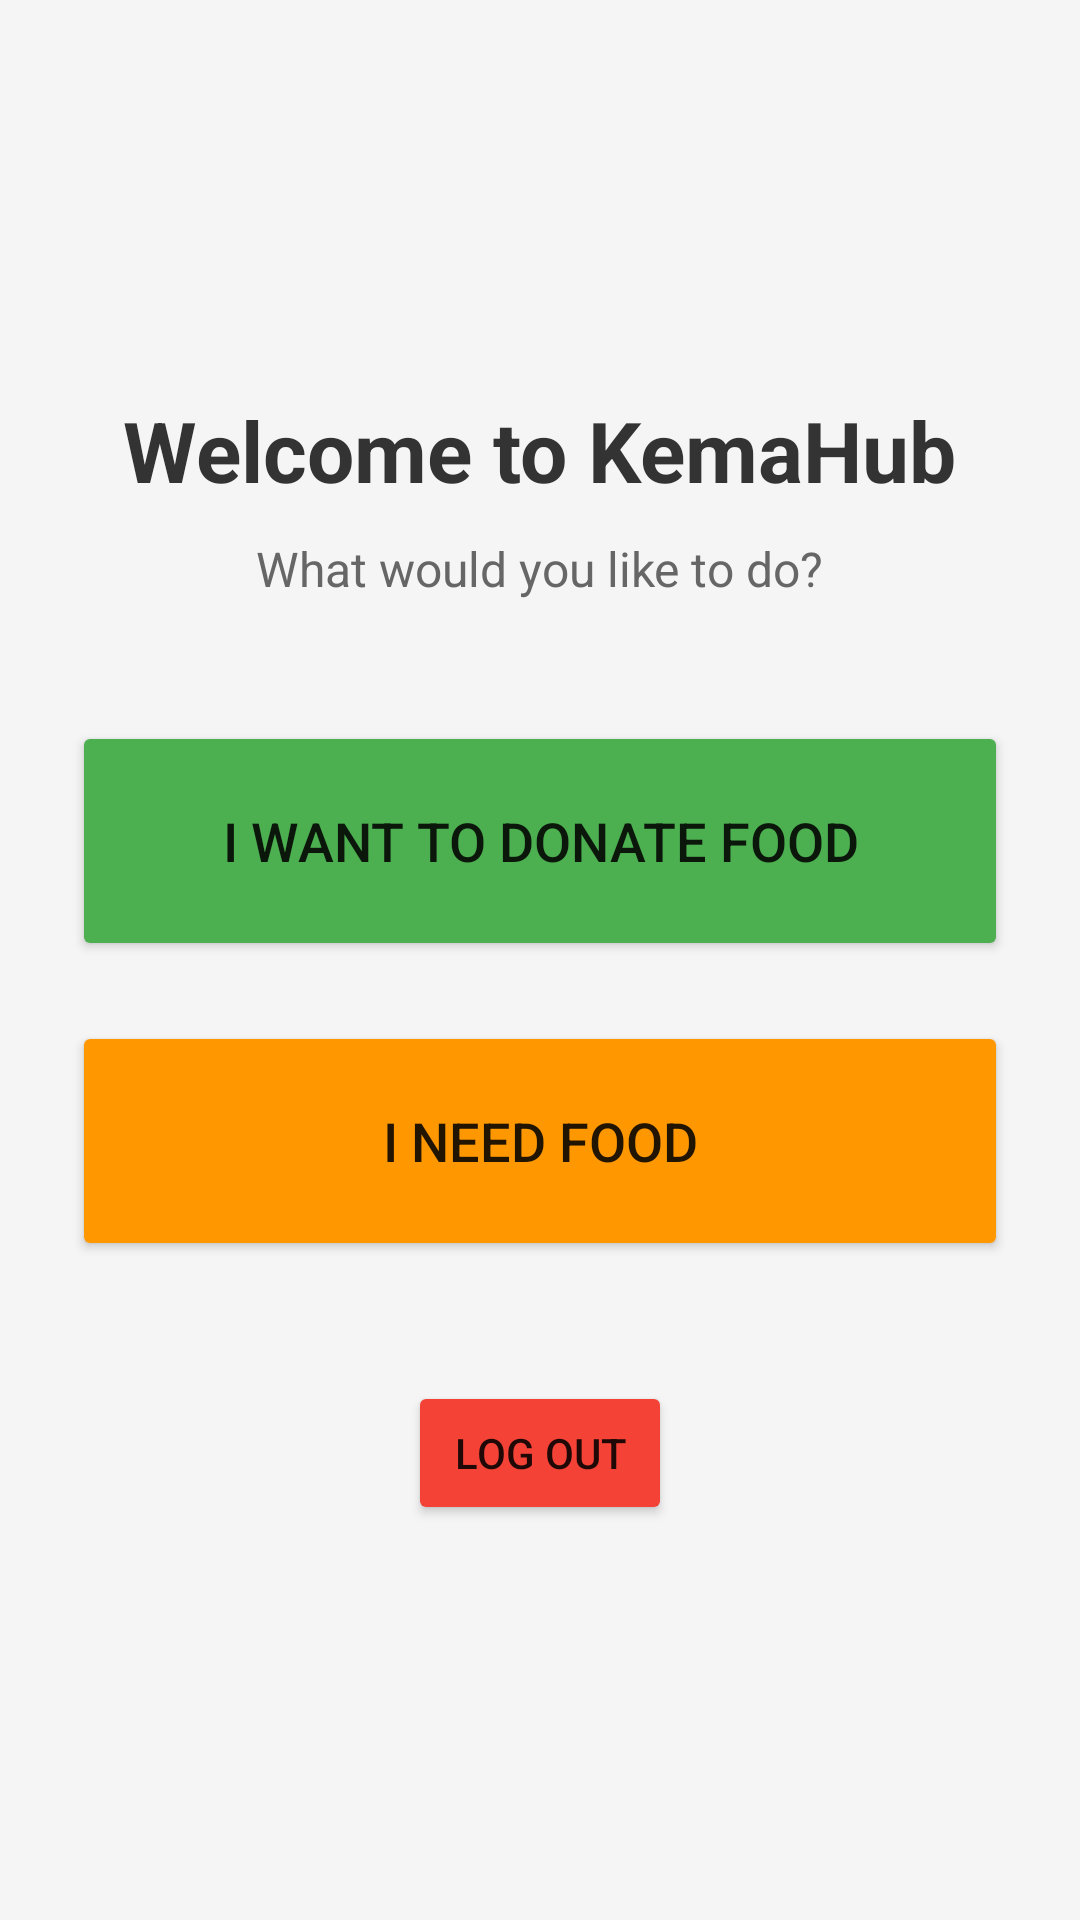

Write the Android layout XML for this screen, with the resource values it uses.
<!-- AndroidManifest.xml: application theme Theme.KemaHub -->
<!-- res/layout/activity_main.xml -->
<?xml version="1.0" encoding="utf-8"?>
<LinearLayout xmlns:android="http://schemas.android.com/apk/res/android"
    android:layout_width="match_parent"
    android:layout_height="match_parent"
    android:orientation="vertical"
    android:gravity="center"
    android:padding="24dp"
    android:background="#F5F5F5">

    <TextView
        android:layout_width="wrap_content"
        android:layout_height="wrap_content"
        android:text="Welcome to KemaHub"
        android:textSize="28sp"
        android:textStyle="bold"
        android:textColor="#333333"
        android:layout_marginBottom="10dp"/>

    <TextView
        android:layout_width="wrap_content"
        android:layout_height="wrap_content"
        android:text="What would you like to do?"
        android:textSize="16sp"
        android:textColor="#666666"
        android:layout_marginBottom="40dp"/>

    <Button
        android:id="@+id/btnDonateFood"
        android:layout_width="match_parent"
        android:layout_height="80dp"
        android:text="I Want to Donate Food"
        android:textSize="18sp"
        android:backgroundTint="#4CAF50"
        android:layout_marginBottom="20dp"/>

    <Button
        android:id="@+id/btnFindFood"
        android:layout_width="match_parent"
        android:layout_height="80dp"
        android:text="I Need Food"
        android:textSize="18sp"
        android:backgroundTint="#FF9800"
        android:layout_marginBottom="40dp"/>

    <Button
        android:id="@+id/btnLogout"
        android:layout_width="wrap_content"
        android:layout_height="wrap_content"
        android:text="Log Out"
        android:backgroundTint="#F44336" />

</LinearLayout>
<!-- resources referenced by this layout -->
<resources>
  <style name="Theme.KemaHub" parent="Theme.MaterialComponents.DayNight.NoActionBar">
  
          
          <item name="colorPrimary">@color/primary_orange</item>
          <item name="colorPrimaryVariant">@color/dark_blue</item>
          <item name="colorOnPrimary">@color/white</item>
  
          
          <item name="android:statusBarColor" tools:targetApi="l">@color/primary_orange</item>
  
      </style>
  <color name="primary_orange">#FFB771</color>
  <color name="dark_blue">#00425A</color>
  <color name="white">#FFFFFFFF</color>
</resources>
